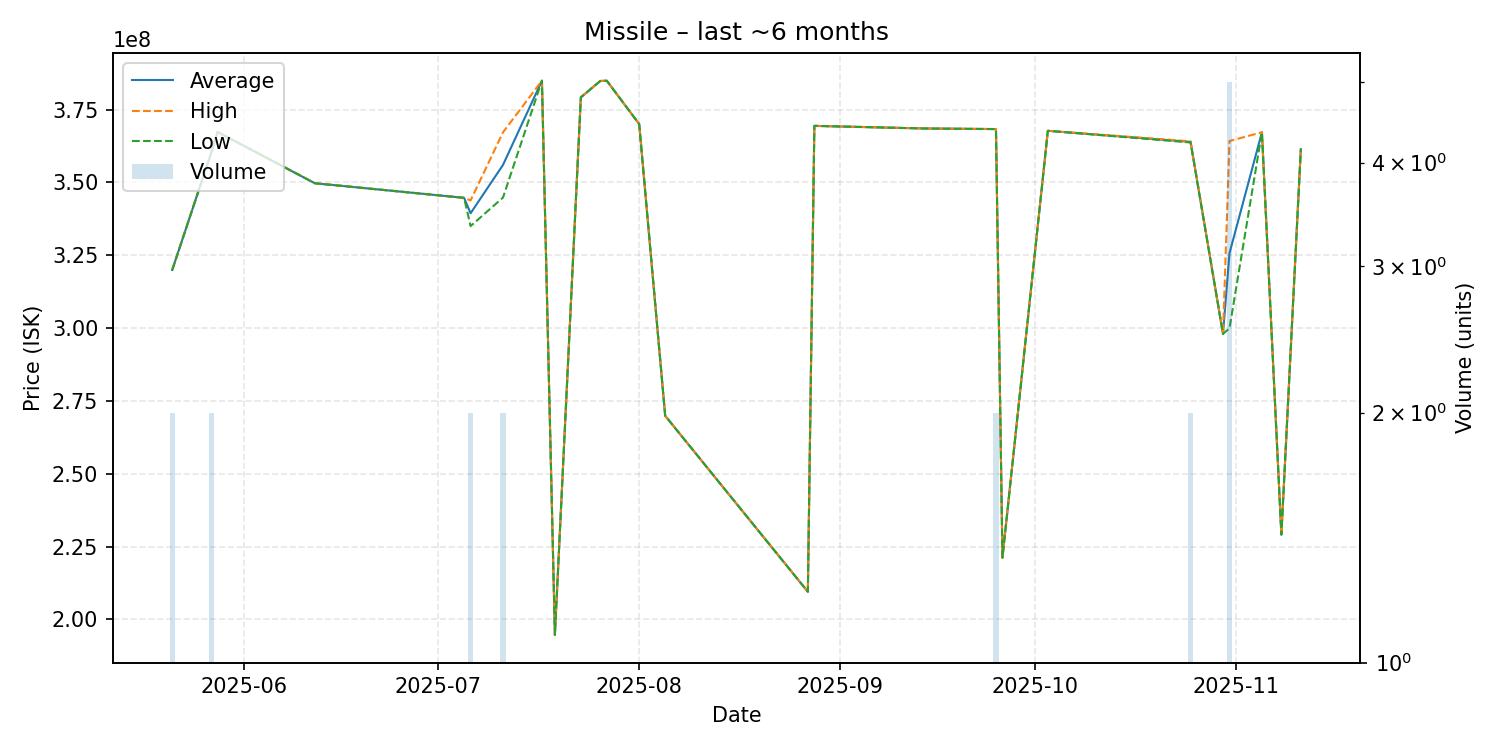

The file beside this chart, header and first rows:
date, average, highest, lowest, order_count, volume
2025-05-21, 319950000, 320000000, 319900000, 2, 2
2025-05-27, 360050000, 360100000, 360000000, 2, 2
2025-05-28, 367300000, 367300000, 367300000, 1, 1
2025-06-12, 349700000, 349700000, 349700000, 1, 1
2025-07-05, 344700000, 344700000, 344700000, 1, 1
2025-07-06, 339400000, 343800000, 335000000, 2, 2
2025-07-11, 356000000, 367200000, 344800000, 2, 2
2025-07-17, 384900000, 384900000, 384900000, 1, 1
2025-07-19, 194700000, 194700000, 194700000, 1, 1
2025-07-23, 379200000, 379200000, 379200000, 1, 1
2025-07-26, 384800000, 384800000, 384800000, 1, 1
2025-07-27, 384900000, 384900000, 384900000, 1, 1
2025-08-01, 370000000, 370000000, 370000000, 1, 1
2025-08-05, 269900000, 269900000, 269900000, 1, 1
2025-08-27, 209500000, 209500000, 209500000, 1, 1
2025-08-28, 369400000, 369400000, 369400000, 1, 1
2025-09-14, 368500000, 368500000, 368500000, 1, 1
2025-09-25, 368300000, 368300000, 368300000, 2, 2
2025-09-26, 221200000, 221200000, 221200000, 1, 1
2025-10-03, 367700000, 367700000, 367700000, 1, 1
2025-10-25, 363900000, 364100000, 363700000, 2, 2
2025-10-30, 298000000, 298000000, 298000000, 1, 1
2025-10-31, 325680000, 364200000, 299900000, 5, 5
2025-11-05, 367200000, 367200000, 367200000, 1, 1
2025-11-08, 229100000, 229100000, 229100000, 1, 1
2025-11-11, 361400000, 361400000, 361400000, 1, 1
